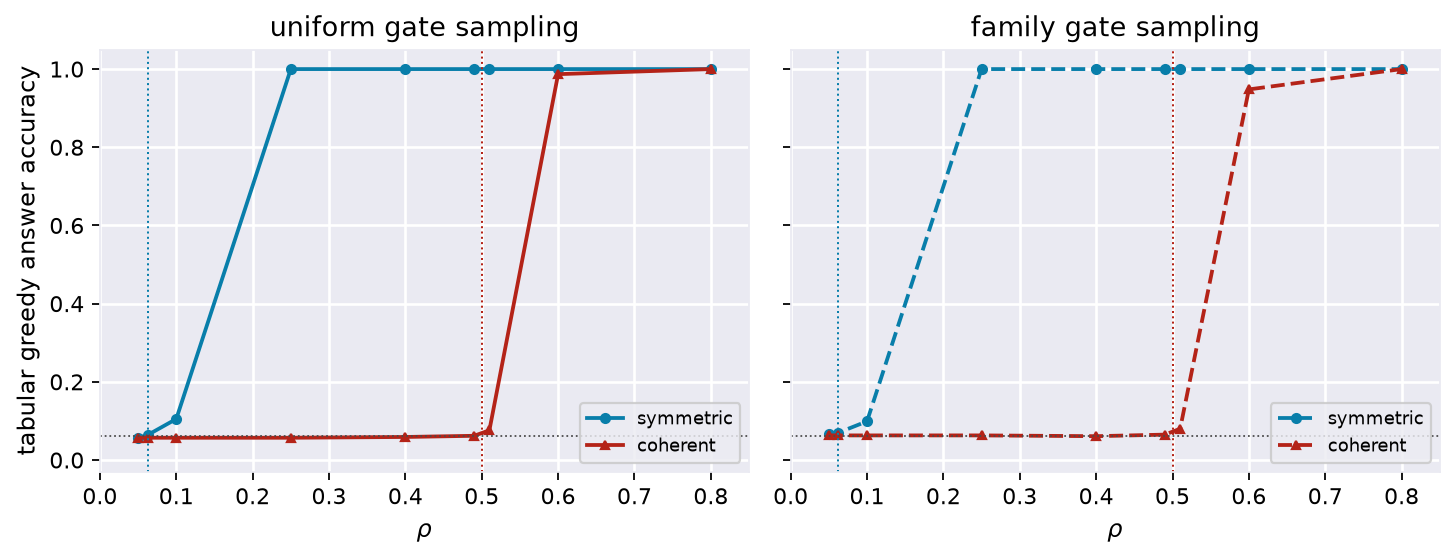

The file beside this chart, header and first rows:
sampling, symmetric_rho50, coherent_rho50, order_coh_minus_sym, symmetric_at_0.25, coherent_at_0.25
uniform, 0.25, 0.6, 0.35, 1.0, 0.057
family, 0.25, 0.6, 0.35, 1.0, 0.063
